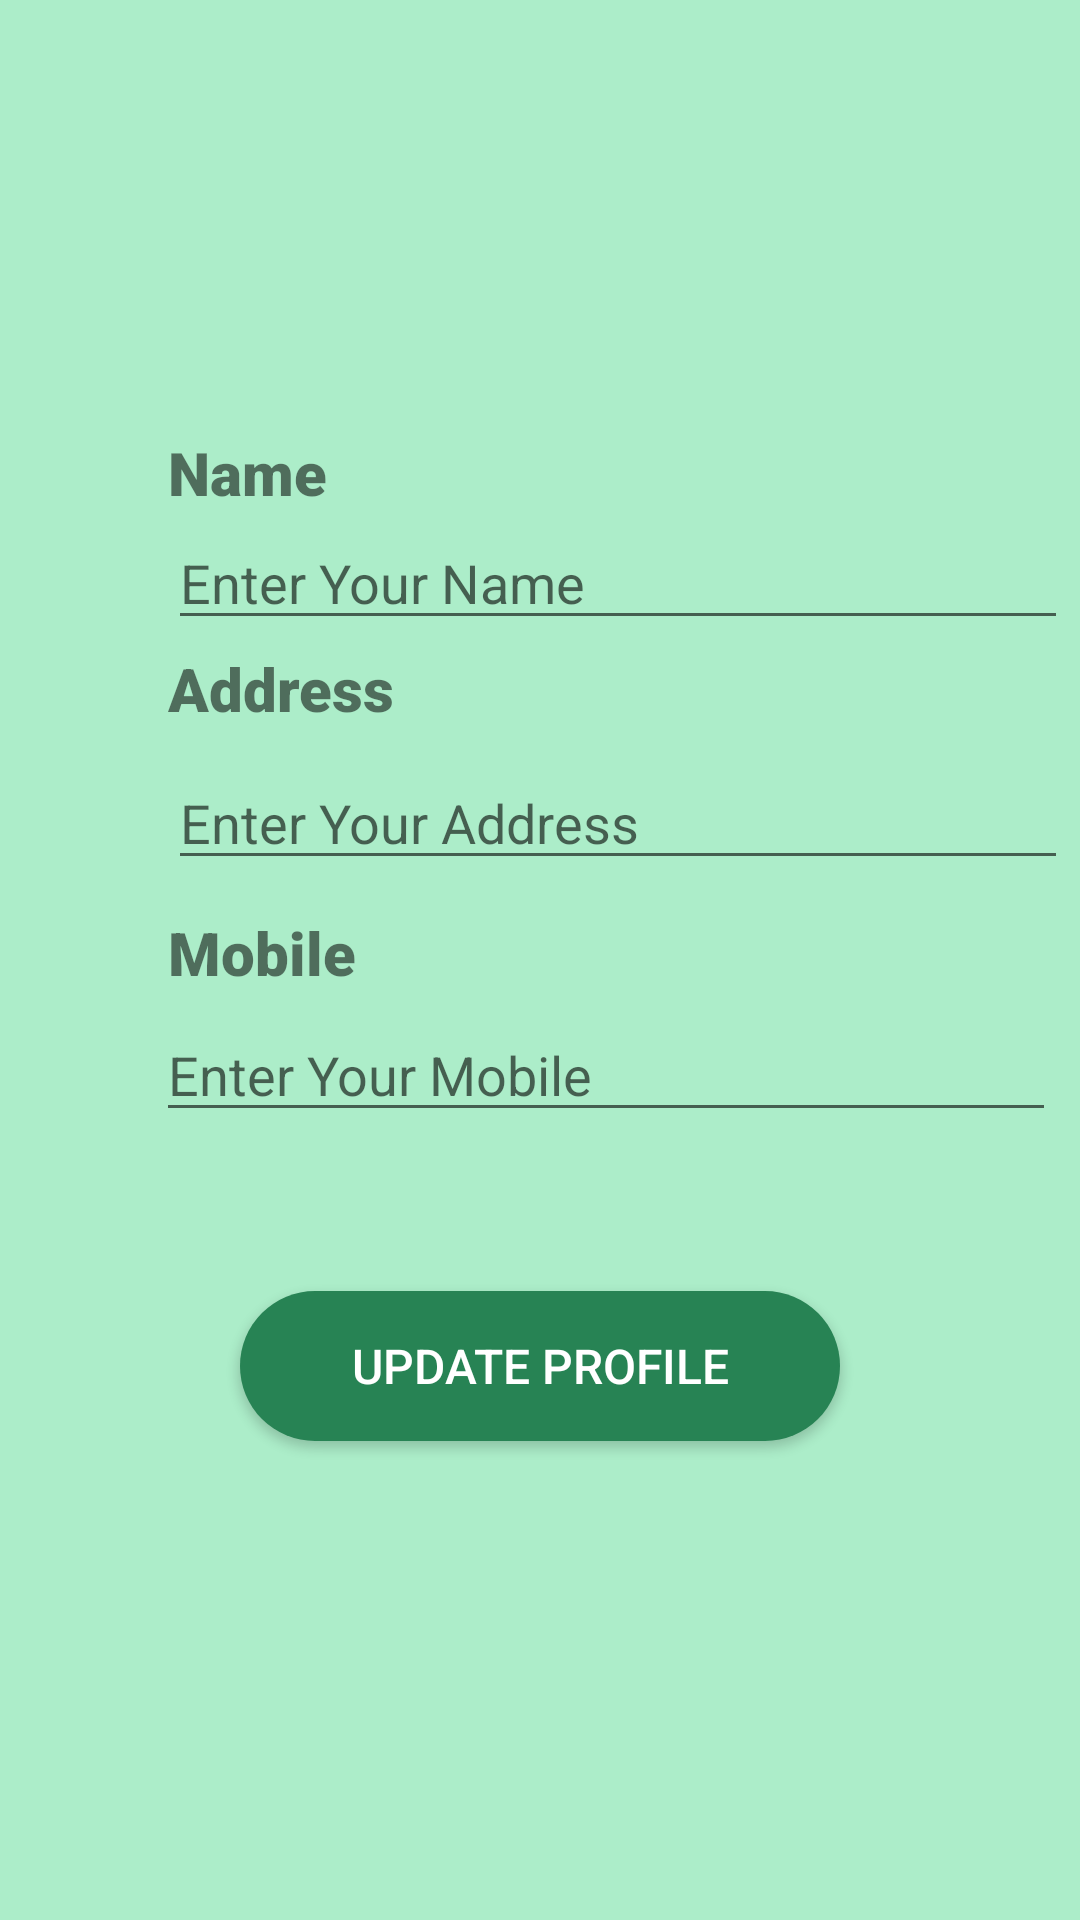

Here is an Android app screen rendered from its layout file. Give the layout XML and the strings, colors and styles it references.
<!-- AndroidManifest.xml: application theme Theme.FoodWasteManageApp -->
<!-- res/layout/activity_update_user.xml -->
<?xml version="1.0" encoding="utf-8"?>
<androidx.constraintlayout.widget.ConstraintLayout xmlns:android="http://schemas.android.com/apk/res/android"
    xmlns:app="http://schemas.android.com/apk/res-auto"
    xmlns:tools="http://schemas.android.com/tools"
    android:layout_width="match_parent"
    android:layout_height="match_parent"
    android:background="#ACEDC9"
    tools:context=".user.update.UpdateUserActivity">

    <Button
        android:id="@+id/updateBtn"
        android:layout_width="200dp"
        android:layout_height="50dp"
        android:layout_marginTop="53dp"
        android:background="@drawable/round_btn"
        android:paddingStart="20dp"
        android:paddingEnd="20dp"
        android:text="update Profile"
        android:textColor="#FFFFFF"
        android:textSize="16sp"
        app:layout_constraintEnd_toEndOf="parent"
        app:layout_constraintHorizontal_bias="0.5"
        app:layout_constraintStart_toStartOf="parent"
        app:layout_constraintTop_toBottomOf="@+id/updateMobileTxt" />

    <TextView
        android:id="@+id/textView5"
        android:layout_width="wrap_content"
        android:layout_height="wrap_content"
        android:layout_marginStart="56dp"
        android:layout_marginTop="144dp"
        android:fontFamily="sans-serif-black"
        android:text="Name"
        android:textSize="20sp"
        android:textStyle="bold"
        app:layout_constraintStart_toStartOf="parent"
        app:layout_constraintTop_toTopOf="parent" />

    <TextView
        android:id="@+id/textView21"
        android:layout_width="wrap_content"
        android:layout_height="wrap_content"
        android:layout_marginStart="56dp"
        android:layout_marginTop="216dp"
        android:fontFamily="sans-serif-black"
        android:text="Address"
        android:textSize="20sp"
        android:textStyle="bold"
        app:layout_constraintStart_toStartOf="parent"
        app:layout_constraintTop_toTopOf="parent" />

    <EditText
        android:id="@+id/updateAddressTxt"
        android:layout_width="300dp"
        android:layout_height="wrap_content"
        android:layout_marginStart="56dp"
        android:layout_marginTop="252dp"
        android:ems="10"
        android:hint="Enter Your Address "
        android:inputType="textPersonName"
        app:layout_constraintStart_toStartOf="parent"
        app:layout_constraintTop_toTopOf="parent" />

    <EditText
        android:id="@+id/updateMobileTxt"
        android:layout_width="300dp"
        android:layout_height="wrap_content"
        android:layout_marginStart="52dp"
        android:layout_marginTop="336dp"
        android:ems="10"
        android:hint="Enter Your Mobile"
        android:inputType="textPersonName"
        app:layout_constraintStart_toStartOf="parent"
        app:layout_constraintTop_toTopOf="parent" />

    <TextView
        android:id="@+id/textView22"
        android:layout_width="wrap_content"
        android:layout_height="wrap_content"
        android:layout_marginStart="56dp"
        android:layout_marginTop="304dp"
        android:fontFamily="sans-serif-black"
        android:text="Mobile"
        android:textSize="20sp"
        android:textStyle="bold"
        app:layout_constraintStart_toStartOf="parent"
        app:layout_constraintTop_toTopOf="parent" />

    <EditText
        android:id="@+id/updateNameTxt"
        android:layout_width="300dp"
        android:layout_height="wrap_content"
        android:layout_marginStart="56dp"
        android:layout_marginTop="172dp"
        android:ems="10"
        android:hint="Enter Your Name "
        android:inputType="textPersonName"
        app:layout_constraintStart_toStartOf="parent"
        app:layout_constraintTop_toTopOf="parent" />

</androidx.constraintlayout.widget.ConstraintLayout>
<!-- resources referenced by this layout -->
<resources>
  <!-- drawable round_btn (drawable) -->
  <?xml version="1.0" encoding="utf-8" ?>
  <shape xmlns:android="http://schemas.android.com/apk/res/android"
      android:shape="rectangle">
      <corners android:radius="25dp"/>
      <solid android:color="#278354"/>
  
  </shape>
  <style name="Theme.FoodWasteManageApp" parent="Theme.AppCompat.Light.NoActionBar">
          
          <item name="colorPrimary">@color/purple_500</item>
          <item name="colorPrimaryVariant">@color/purple_700</item>
          <item name="colorOnPrimary">@color/white</item>
          
          <item name="colorSecondary">@color/teal_200</item>
          <item name="colorSecondaryVariant">@color/teal_700</item>
          <item name="colorOnSecondary">@color/black</item>
          
          <item name="android:statusBarColor">?attr/colorPrimaryVariant</item>
          
      </style>
  <!-- not gathered from this repository: default colours our renderer supplied (Android Studio template values) -->
  <color name="purple_500">#FF6200EE</color>
  <color name="purple_700">#FF3700B3</color>
  <color name="teal_200">#FF03DAC5</color>
  <color name="teal_700">#FF018786</color>
  <color name="black">#FF000000</color>
  <color name="white">#FFFFFFFF</color>
</resources>
